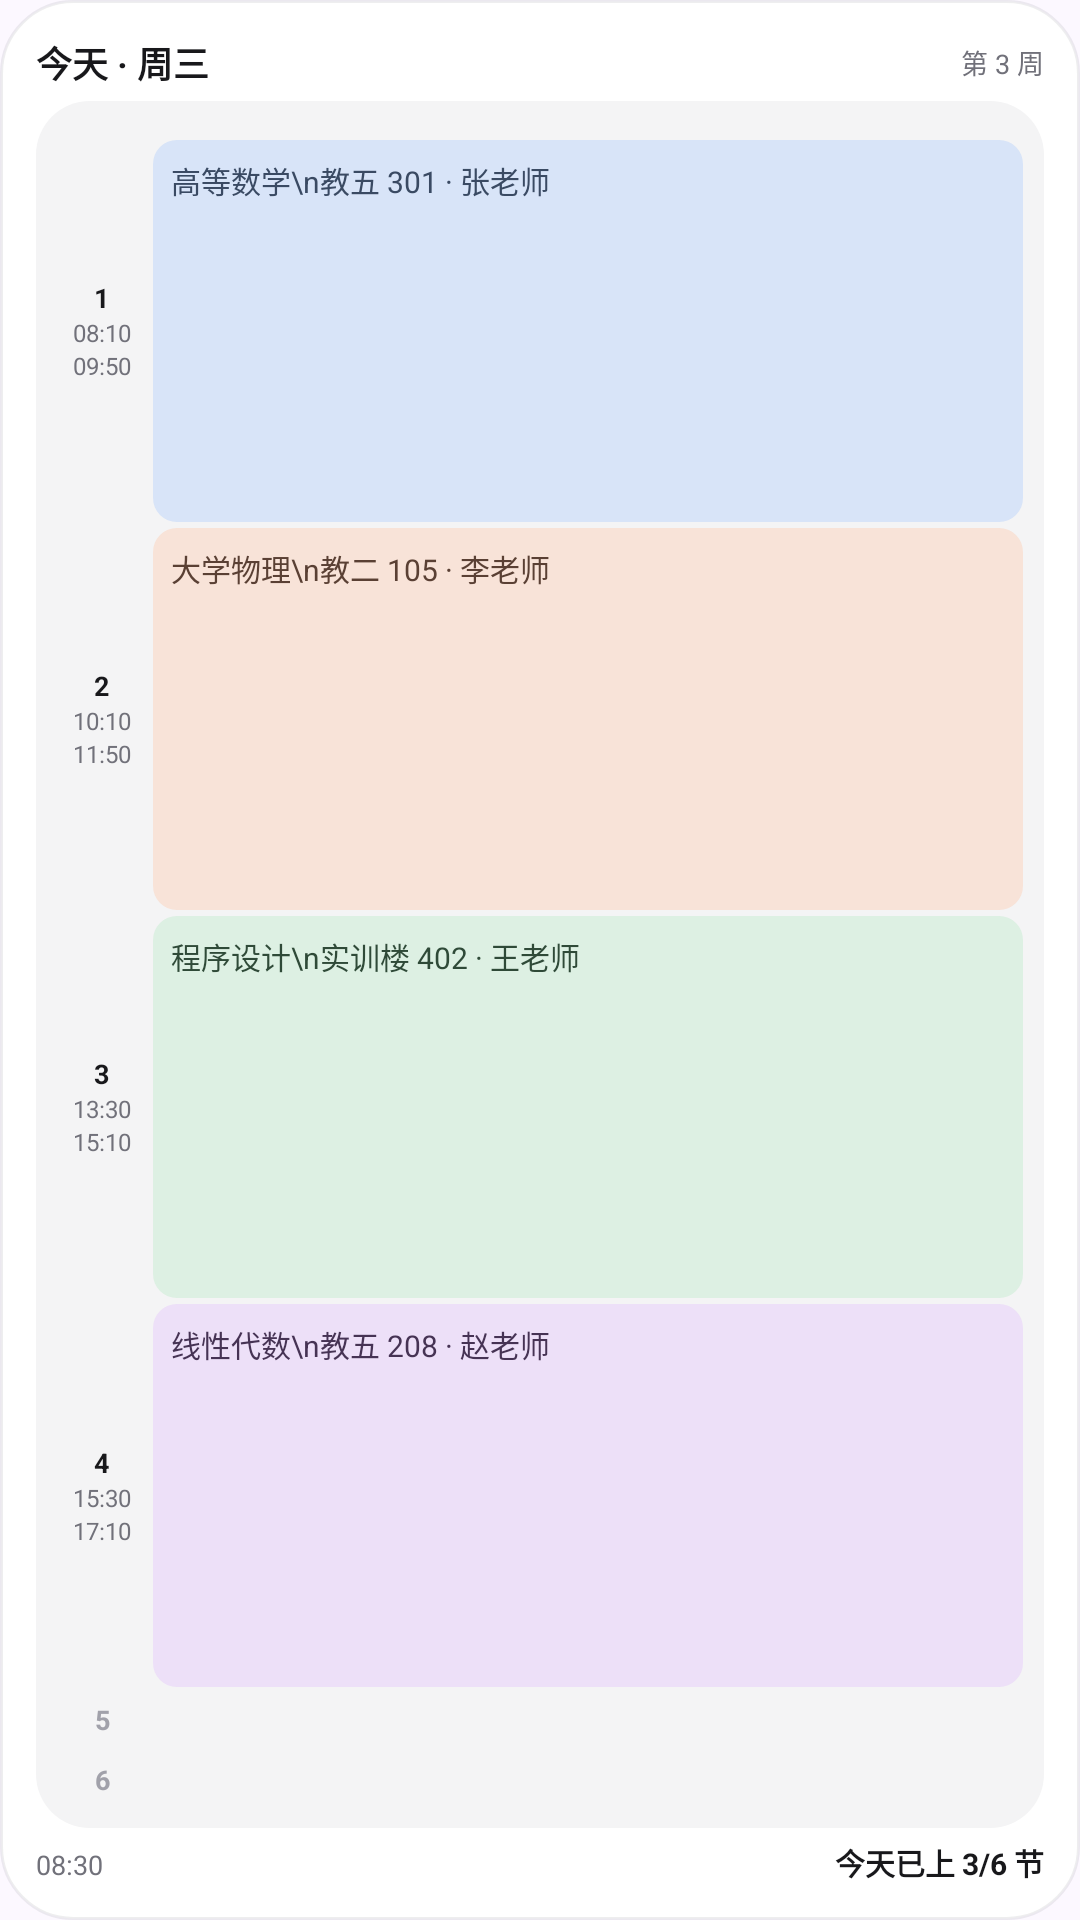

Reconstruct the res/layout file that produces this screen, plus the resources it refers to.
<!-- AndroidManifest.xml: application theme Theme.BetterHRBUST -->
<!-- res/layout/widget_preview_day_wide.xml -->
<?xml version="1.0" encoding="utf-8"?>
<LinearLayout xmlns:android="http://schemas.android.com/apk/res/android"
    android:layout_width="match_parent"
    android:layout_height="match_parent"
    android:background="@drawable/widget_preview_surface"
    android:orientation="vertical"
    android:padding="12dp">

    
    <LinearLayout
        android:layout_width="match_parent"
        android:layout_height="wrap_content"
        android:gravity="center_vertical"
        android:orientation="horizontal">

        <TextView
            android:layout_width="0dp"
            android:layout_height="wrap_content"
            android:layout_weight="1"
            android:text="今天 · 周三"
            android:textColor="#18181B"
            android:textSize="12sp"
            android:textStyle="bold" />

        <TextView
            android:layout_width="wrap_content"
            android:layout_height="wrap_content"
            android:text="第 3 周"
            android:textColor="#71717A"
            android:textSize="9sp" />
    </LinearLayout>

    
    <LinearLayout
        android:layout_width="match_parent"
        android:layout_height="0dp"
        android:layout_marginTop="4dp"
        android:layout_weight="1"
        android:background="@drawable/widget_preview_panel_neutral"
        android:orientation="vertical"
        android:padding="6dp">

    
    <LinearLayout
        android:layout_width="match_parent"
        android:layout_height="0dp"
        android:layout_marginTop="6dp"
        android:layout_weight="1"
        android:orientation="horizontal">

        <LinearLayout
            android:layout_width="32dp"
            android:layout_height="match_parent"
            android:gravity="center"
            android:orientation="vertical">

            <TextView
                android:layout_width="wrap_content"
                android:layout_height="wrap_content"
                android:text="1"
                android:textColor="#18181B"
                android:textSize="9sp"
                android:textStyle="bold" />

            <TextView
                android:layout_width="wrap_content"
                android:layout_height="wrap_content"
                android:text="08:10"
                android:textColor="#71717A"
                android:textSize="8sp" />

            <TextView
                android:layout_width="wrap_content"
                android:layout_height="wrap_content"
                android:text="09:50"
                android:textColor="#71717A"
                android:textSize="8sp" />
        </LinearLayout>

        <TextView
            android:layout_width="0dp"
            android:layout_height="match_parent"
            android:layout_margin="1dp"
            android:layout_weight="1"
            android:background="@drawable/widget_preview_cell"
            android:backgroundTint="#D8E4F8"
            android:padding="6dp"
            android:text="高等数学\n教五 301 · 张老师"
            android:textColor="#3A4A63"
            android:textSize="10sp" />
    </LinearLayout>

    
    <LinearLayout
        android:layout_width="match_parent"
        android:layout_height="0dp"
        android:layout_weight="1"
        android:orientation="horizontal">

        <LinearLayout
            android:layout_width="32dp"
            android:layout_height="match_parent"
            android:gravity="center"
            android:orientation="vertical">

            <TextView
                android:layout_width="wrap_content"
                android:layout_height="wrap_content"
                android:text="2"
                android:textColor="#18181B"
                android:textSize="9sp"
                android:textStyle="bold" />

            <TextView
                android:layout_width="wrap_content"
                android:layout_height="wrap_content"
                android:text="10:10"
                android:textColor="#71717A"
                android:textSize="8sp" />

            <TextView
                android:layout_width="wrap_content"
                android:layout_height="wrap_content"
                android:text="11:50"
                android:textColor="#71717A"
                android:textSize="8sp" />
        </LinearLayout>

        <TextView
            android:layout_width="0dp"
            android:layout_height="match_parent"
            android:layout_margin="1dp"
            android:layout_weight="1"
            android:background="@drawable/widget_preview_cell"
            android:backgroundTint="#F8E3D8"
            android:padding="6dp"
            android:text="大学物理\n教二 105 · 李老师"
            android:textColor="#5A4034"
            android:textSize="10sp" />
    </LinearLayout>

    
    <LinearLayout
        android:layout_width="match_parent"
        android:layout_height="0dp"
        android:layout_weight="1"
        android:orientation="horizontal">

        <LinearLayout
            android:layout_width="32dp"
            android:layout_height="match_parent"
            android:gravity="center"
            android:orientation="vertical">

            <TextView
                android:layout_width="wrap_content"
                android:layout_height="wrap_content"
                android:text="3"
                android:textColor="#18181B"
                android:textSize="9sp"
                android:textStyle="bold" />

            <TextView
                android:layout_width="wrap_content"
                android:layout_height="wrap_content"
                android:text="13:30"
                android:textColor="#71717A"
                android:textSize="8sp" />

            <TextView
                android:layout_width="wrap_content"
                android:layout_height="wrap_content"
                android:text="15:10"
                android:textColor="#71717A"
                android:textSize="8sp" />
        </LinearLayout>

        <TextView
            android:layout_width="0dp"
            android:layout_height="match_parent"
            android:layout_margin="1dp"
            android:layout_weight="1"
            android:background="@drawable/widget_preview_cell"
            android:backgroundTint="#DDF0E3"
            android:padding="6dp"
            android:text="程序设计\n实训楼 402 · 王老师"
            android:textColor="#2F4A38"
            android:textSize="10sp" />
    </LinearLayout>

    
    <LinearLayout
        android:layout_width="match_parent"
        android:layout_height="0dp"
        android:layout_weight="1"
        android:orientation="horizontal">

        <LinearLayout
            android:layout_width="32dp"
            android:layout_height="match_parent"
            android:gravity="center"
            android:orientation="vertical">

            <TextView
                android:layout_width="wrap_content"
                android:layout_height="wrap_content"
                android:text="4"
                android:textColor="#18181B"
                android:textSize="9sp"
                android:textStyle="bold" />

            <TextView
                android:layout_width="wrap_content"
                android:layout_height="wrap_content"
                android:text="15:30"
                android:textColor="#71717A"
                android:textSize="8sp" />

            <TextView
                android:layout_width="wrap_content"
                android:layout_height="wrap_content"
                android:text="17:10"
                android:textColor="#71717A"
                android:textSize="8sp" />
        </LinearLayout>

        <TextView
            android:layout_width="0dp"
            android:layout_height="match_parent"
            android:layout_margin="1dp"
            android:layout_weight="1"
            android:background="@drawable/widget_preview_cell"
            android:backgroundTint="#EDE0F8"
            android:padding="6dp"
            android:text="线性代数\n教五 208 · 赵老师"
            android:textColor="#463354"
            android:textSize="10sp" />
    </LinearLayout>

    
    <LinearLayout
        android:layout_width="match_parent"
        android:layout_height="20dp"
        android:orientation="horizontal">

        <TextView
            android:layout_width="32dp"
            android:layout_height="match_parent"
            android:gravity="center"
            android:text="5"
            android:textColor="#A1A1AA"
            android:textSize="9sp"
            android:textStyle="bold" />

        <TextView
            android:layout_width="0dp"
            android:layout_height="match_parent"
            android:layout_margin="1dp"
            android:layout_weight="1" />
    </LinearLayout>

    <LinearLayout
        android:layout_width="match_parent"
        android:layout_height="20dp"
        android:orientation="horizontal">

        <TextView
            android:layout_width="32dp"
            android:layout_height="match_parent"
            android:gravity="center"
            android:text="6"
            android:textColor="#A1A1AA"
            android:textSize="9sp"
            android:textStyle="bold" />

        <TextView
            android:layout_width="0dp"
            android:layout_height="match_parent"
            android:layout_margin="1dp"
            android:layout_weight="1" />
    </LinearLayout>
    </LinearLayout>

    
    <LinearLayout
        android:layout_width="match_parent"
        android:layout_height="wrap_content"
        android:layout_marginTop="4dp"
        android:orientation="horizontal">

        <TextView
            android:layout_width="0dp"
            android:layout_height="wrap_content"
            android:layout_weight="1"
            android:text="08:30"
            android:textColor="#71717A"
            android:textSize="9sp" />

        <TextView
            android:layout_width="wrap_content"
            android:layout_height="wrap_content"
            android:text="今天已上 3/6 节"
            android:textColor="#18181B"
            android:textSize="10sp"
            android:textStyle="bold" />
    </LinearLayout>
</LinearLayout>
<!-- resources referenced by this layout -->
<resources>
  <!-- drawable widget_preview_cell (drawable) -->
  <?xml version="1.0" encoding="utf-8"?>
  <shape xmlns:android="http://schemas.android.com/apk/res/android"
      android:shape="rectangle">
      <corners android:radius="8dp" />
      <solid android:color="#FFFFFF" />
  </shape>
  <!-- drawable widget_preview_panel_neutral (drawable) -->
  <?xml version="1.0" encoding="utf-8"?>
  <shape xmlns:android="http://schemas.android.com/apk/res/android"
      android:shape="rectangle">
      <solid android:color="#F4F4F5" />
      <corners android:radius="18dp" />
  </shape>
  <!-- drawable widget_preview_surface (drawable) -->
  <?xml version="1.0" encoding="utf-8"?>
  <shape xmlns:android="http://schemas.android.com/apk/res/android"
      android:shape="rectangle">
      <solid android:color="#FFFFFF" />
      <corners android:radius="24dp" />
      <stroke
          android:width="1dp"
          android:color="#1F71717A" />
  </shape>
  <style name="Theme.BetterHRBUST" parent="android:Theme.Material.Light.NoActionBar">
          <item name="android:statusBarColor">@android:color/transparent</item>
          <item name="android:navigationBarColor">@android:color/transparent</item>
          <item name="android:windowBackground">@color/app_window_background</item>
      </style>
  <color name="app_window_background">#FCF8FF</color>
</resources>
